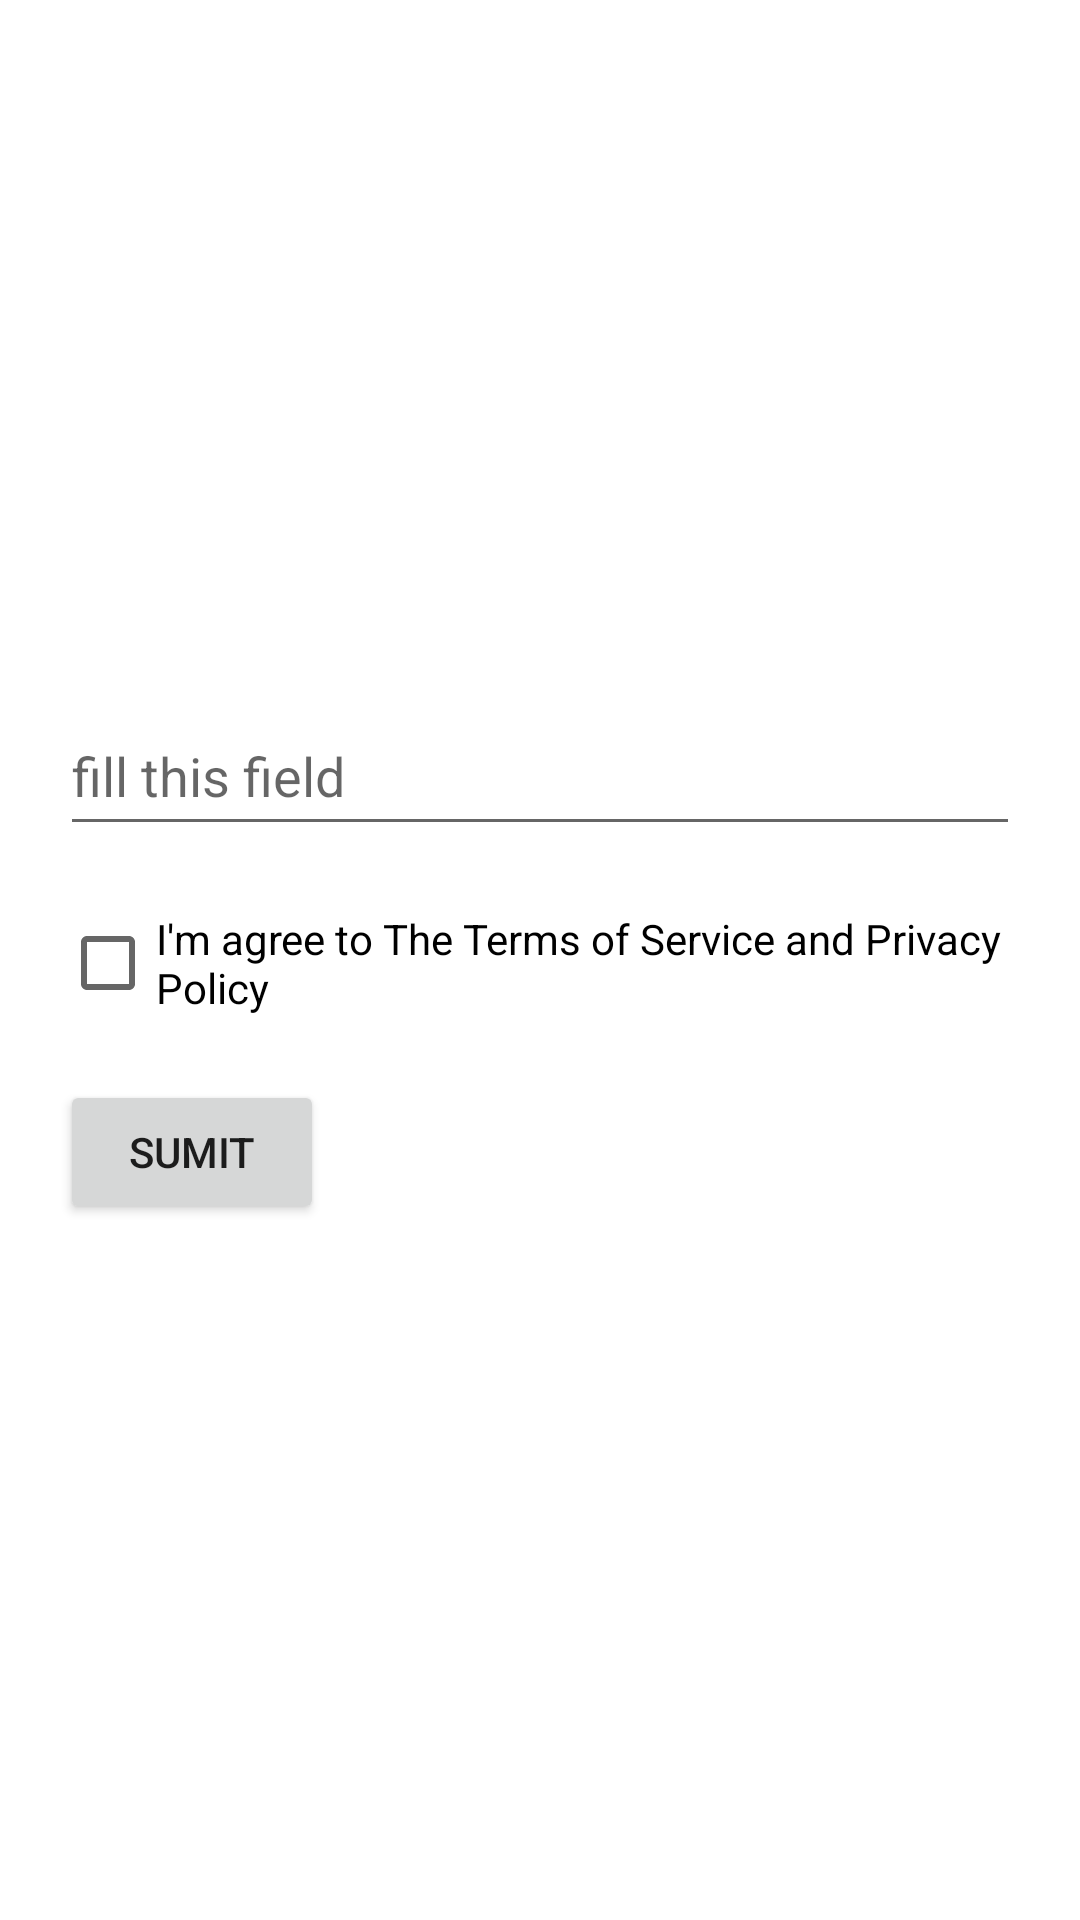

Produce the Android XML layout that renders to this screen, including the resource entries it uses.
<!-- AndroidManifest.xml: application theme Theme.AndroidUIPartOne -->
<!-- res/layout/activity_check_box_view.xml -->
<?xml version="1.0" encoding="utf-8"?>
<LinearLayout xmlns:android="http://schemas.android.com/apk/res/android"
    xmlns:app="http://schemas.android.com/apk/res-auto"
    xmlns:tools="http://schemas.android.com/tools"
    android:id="@+id/main"
    android:layout_width="match_parent"
    android:layout_height="match_parent"
    android:orientation="vertical"
    android:gravity="center"
    tools:context=".checkbox_view.CheckBoxView">

    <LinearLayout
        android:layout_width="match_parent"
        android:layout_height="wrap_content"
        android:orientation="vertical"
        android:layout_marginHorizontal="20dp"
        >

        <EditText
            android:id="@+id/fill_this_field"
            android:layout_width="match_parent"
            android:layout_height="wrap_content"
            android:hint="fill this field"
            android:inputType="text"
            android:minHeight="50dp"
            android:textColor="@color/black"

            />

        <View
            android:layout_width="0dp"
            android:layout_height="15dp"
            />

        <CheckBox
            android:layout_width="wrap_content"
            android:layout_height="wrap_content"
            android:id="@+id/chkbx_terms_condition"
            android:checked="false"
            android:text="I'm agree to The Terms of Service and Privacy Policy"

            />


        <View
            android:layout_width="0dp"
            android:layout_height="15dp"
            />
        <Button
            android:layout_width="wrap_content"
            android:layout_height="wrap_content"
            android:text="sumit"
            android:id="@+id/btn_chkbx"
            />
    </LinearLayout>


</LinearLayout>
<!-- resources referenced by this layout -->
<resources>
  <color name="black">#FF000000</color>
  <style name="Theme.AndroidUIPartOne" parent="Theme.MaterialComponents.DayNight.DarkActionBar">
          
          <item name="colorPrimary">@color/purple_500</item>
          <item name="colorPrimaryVariant">@color/purple_700</item>
          <item name="colorOnPrimary">@color/white</item>
          
          <item name="colorSecondary">@color/teal_200</item>
          <item name="colorSecondaryVariant">@color/teal_700</item>
          <item name="colorOnSecondary">@color/black</item>
          
          <item name="android:statusBarColor">?attr/colorPrimaryVariant</item>
          
      </style>
  <color name="purple_500">#FF6200EE</color>
  <color name="purple_700">#FF3700B3</color>
  <color name="white">#FFFFFFFF</color>
  <color name="teal_200">#FF03DAC5</color>
  <color name="teal_700">#FF018786</color>
</resources>
